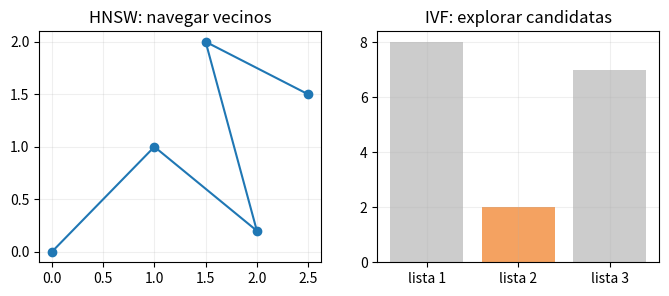

Reproduce this figure in Python.
# Ejemplo ejecutable: HNSW e IVF
choices={"HNSW":{"memory":"alta","tuning":"efSearch"},"IVF":{"partitions":"nlist","tuning":"nprobe"}}
print(choices)

# Ejemplo ejecutable: HNSW e IVF
import matplotlib.pyplot as plt
fig,axes=plt.subplots(1,2,figsize=(8,3))
axes[0].plot([0,1,2,1.5,2.5],[0,1,.2,2,1.5],"o-");axes[0].set_title("HNSW: navegar vecinos")
axes[1].bar(["lista 1","lista 2","lista 3"],[8,2,7],color=["#ccc","#f4a261","#ccc"]);axes[1].set_title("IVF: explorar candidatas")
for ax in axes:ax.grid(alpha=.2)
plt.show()
